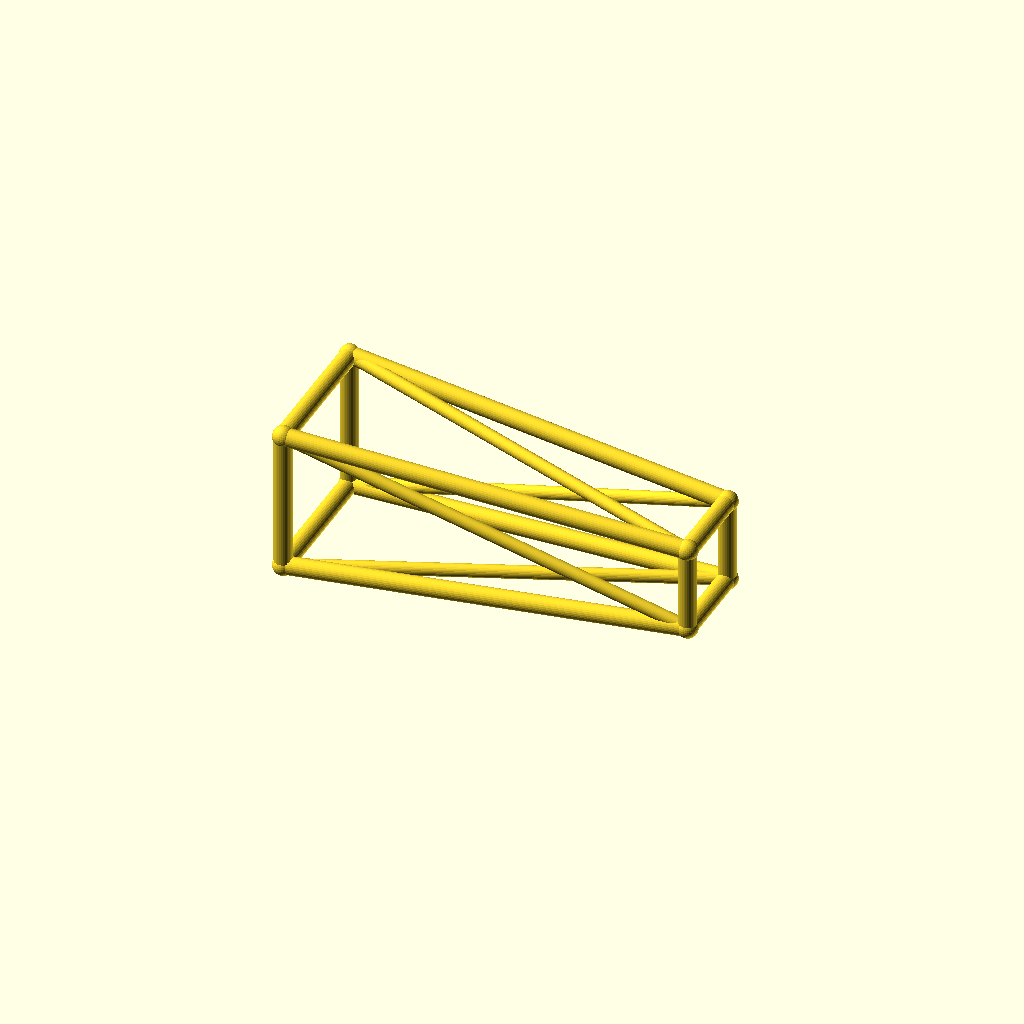
Cell 1: rendered with the file's own defaults.
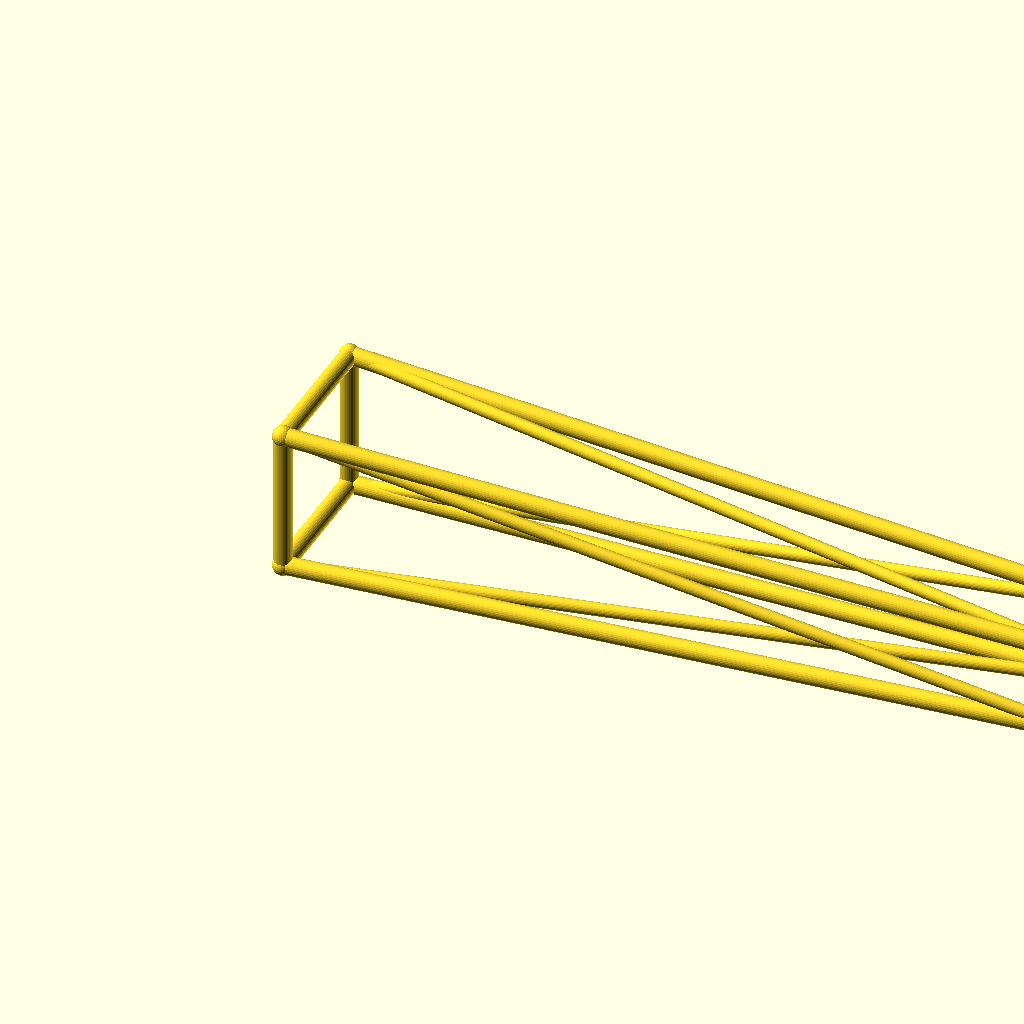
Cell 2 — jib_l set to 220, the other parameters unchanged.
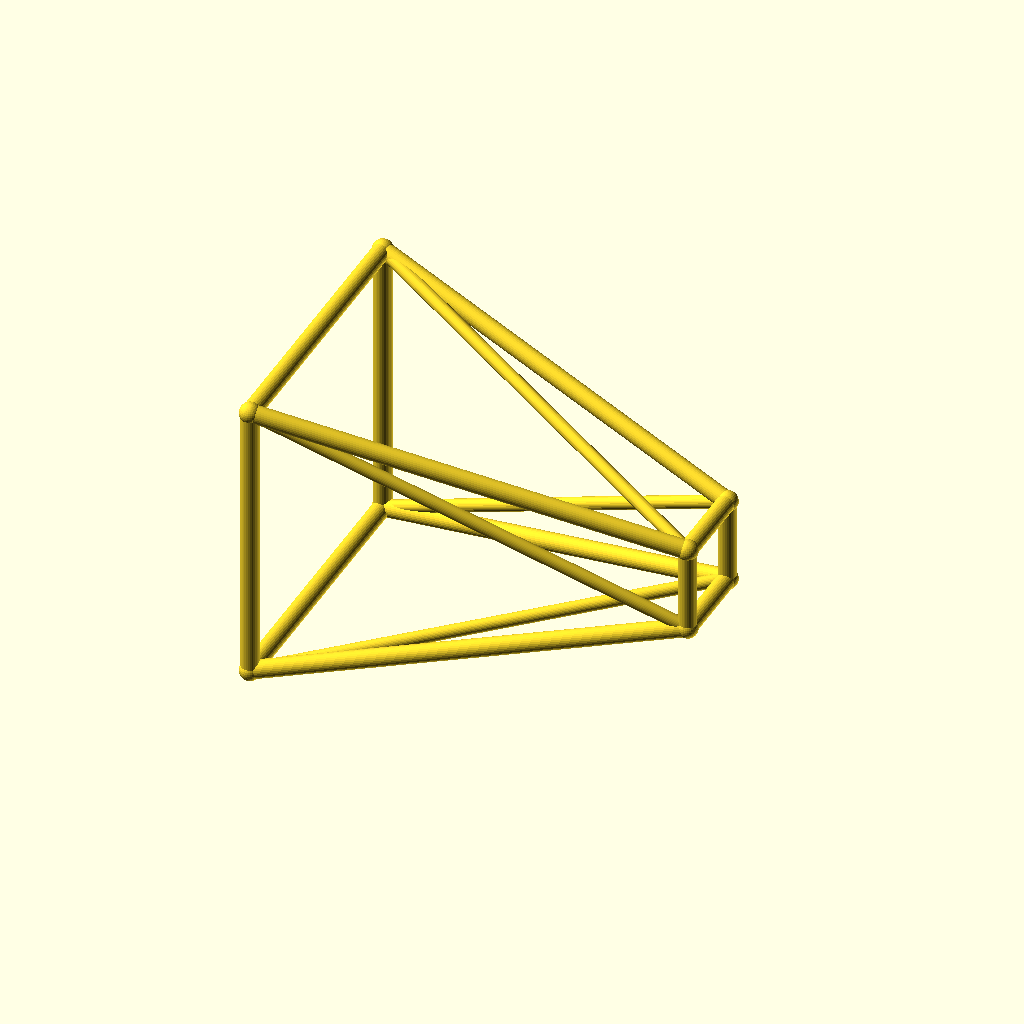
Cell 3 — root_w set to 40, the other parameters unchanged.
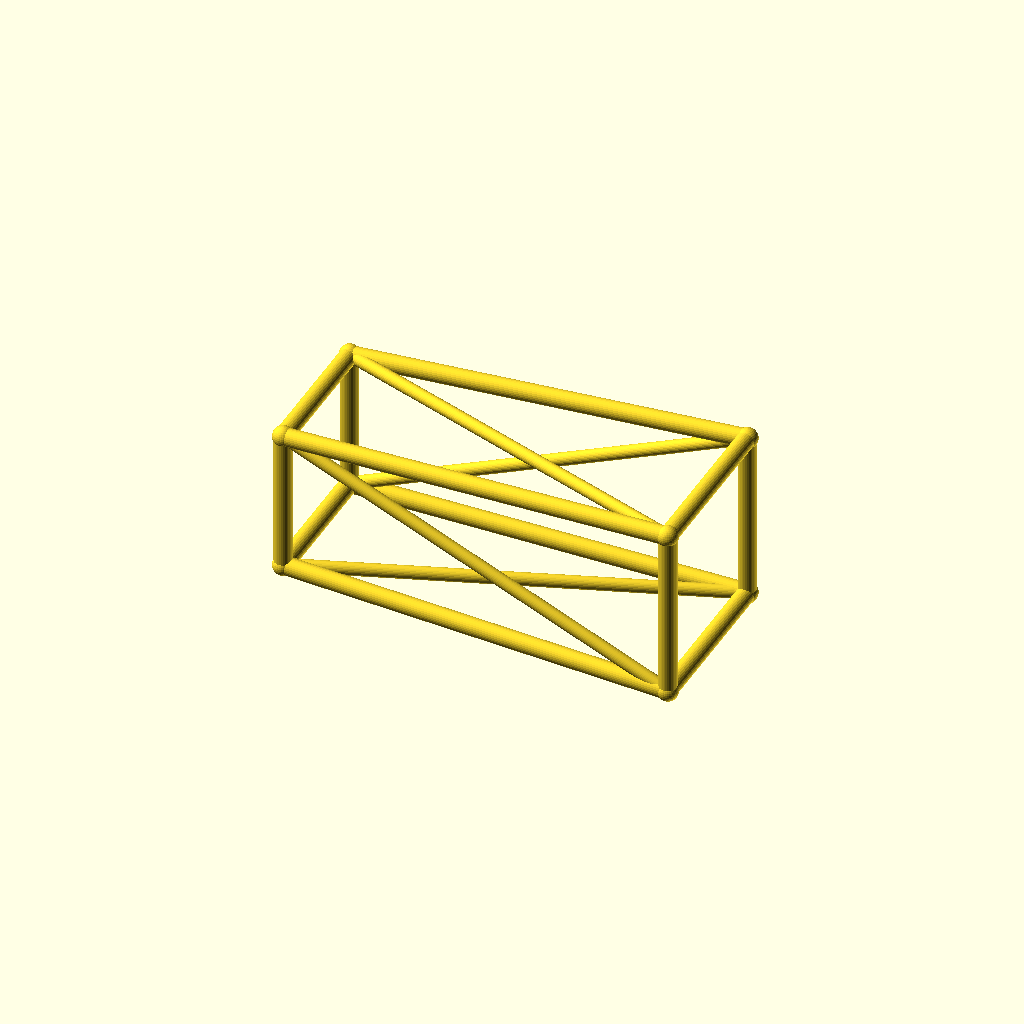
Cell 4: tip_w = 24 (everything else at default).
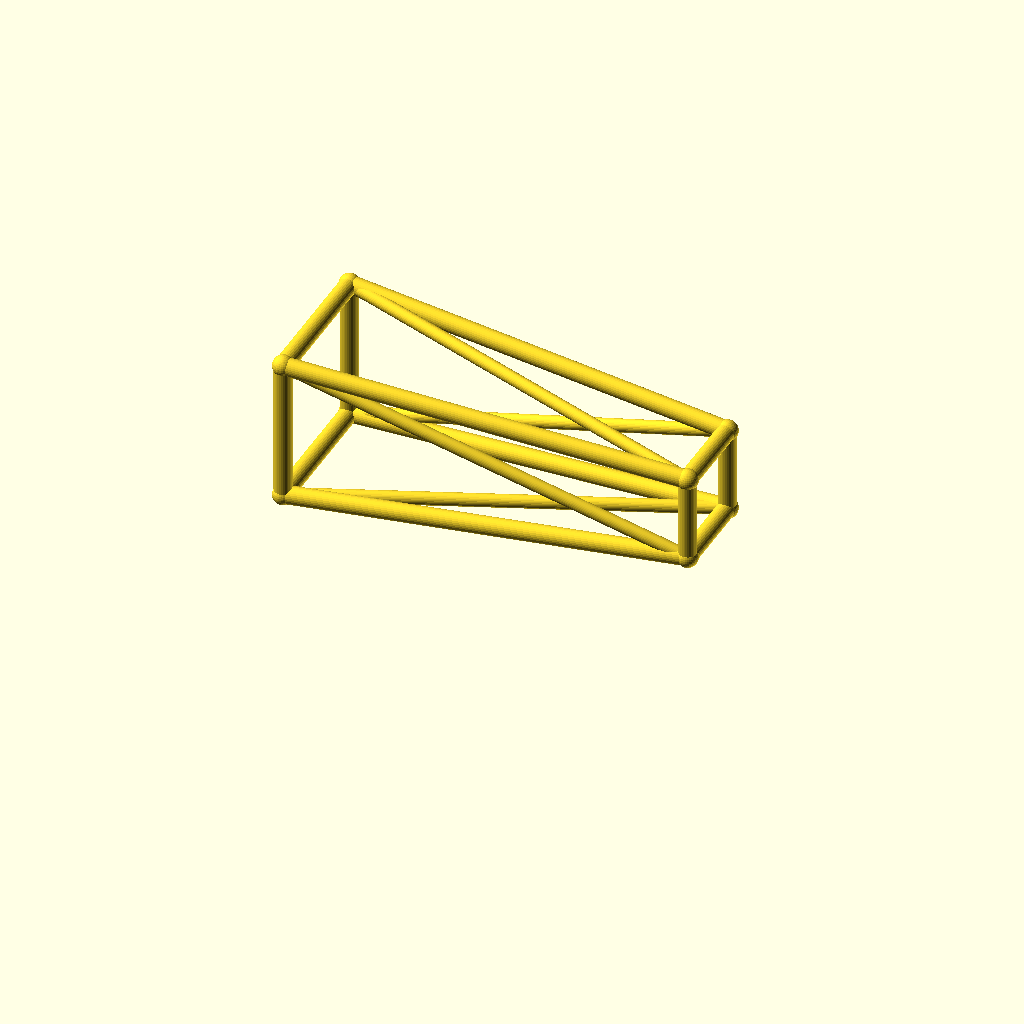
Cell 5: deck_h = 44 (everything else at default).
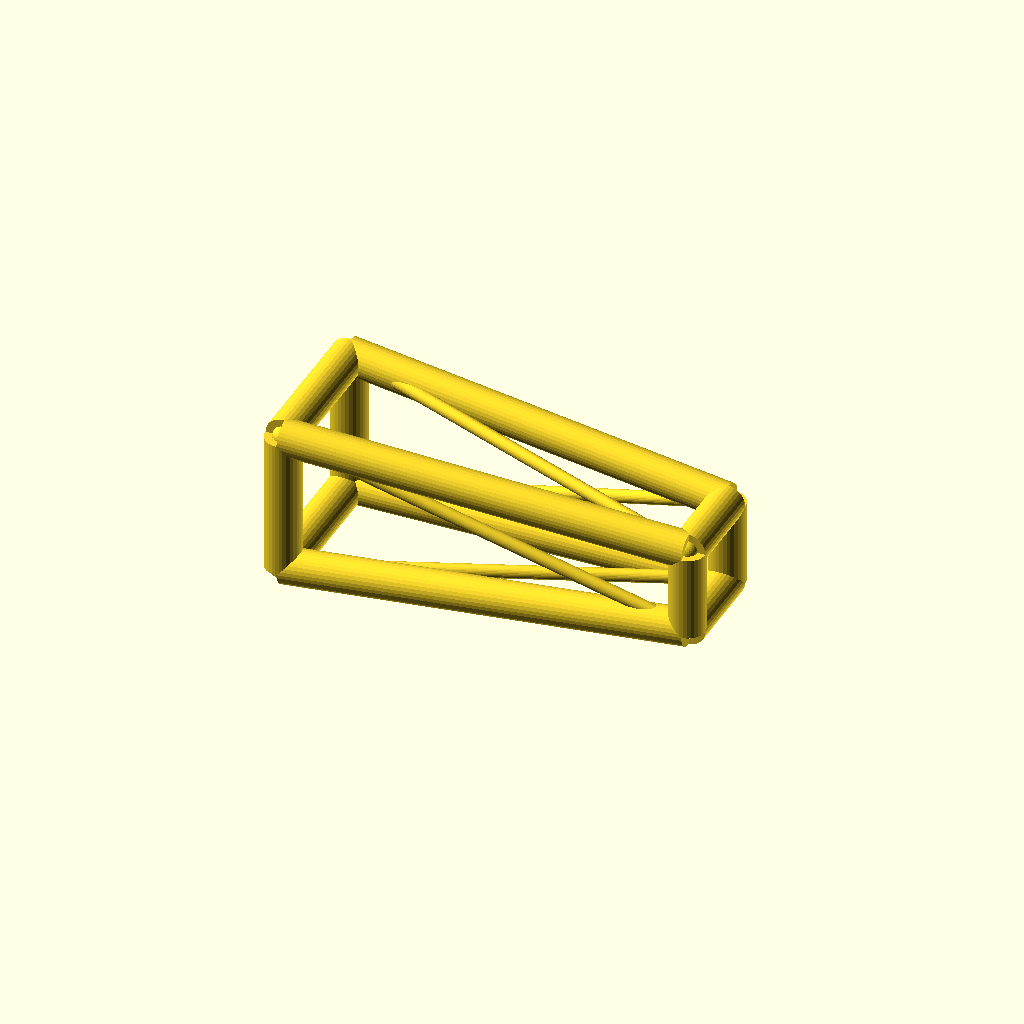
Cell 6: chord_r = 5 (everything else at default).
All cells are drawn from one camera (rotation 55°, 0°, 25°, orthographic, colour scheme Cornfield), so only the parameter changes between them.
The OpenSCAD source (optional_data/data/wire3/cranejib/scene_0053.scad):
$fn = 32;

// ----------------------------------------------------------------------
// Crane jib: tapered jib, 110 mm
// ----------------------------------------------------------------------

// --- parameters (mm) ---
jib_l = 110;              // jib length, X
root_w = 20;              // half width of the root ring
tip_w = 12;               // half width of the tip ring
deck_h = 22;              // height of the jib axis
chord_r = 2.5;            // ring and chord radius
brace_r = 1.8;            // diagonal radius
joint_r = 2.9;            // joint ball radius

bbox_x = jib_l + 2 * joint_r;  // overall X, joints included
bbox_y = 2 * root_w + 2 * joint_r;  // overall Y, joints included
bbox_z = 40 + 2 * joint_r;  // overall Z, joints included
chord_d = 2 * chord_r;  // chord stock diameter
brace_d = 2 * brace_r;  // brace stock diameter
root_d = 2 * root_w;  // root ring section
tip_d = 2 * tip_w;  // tip ring section
jib_h = 2 * root_w;  // root ring height
nodes = [[0, -root_w, deck_h - root_w], [0, root_w, deck_h - root_w], [0, root_w, deck_h + root_w], [0, -root_w, deck_h + root_w], [jib_l, -tip_w, deck_h - tip_w], [jib_l, tip_w, deck_h - tip_w], [jib_l, tip_w, deck_h + tip_w], [jib_l, -tip_w, deck_h + tip_w]];

module member(a, b, r) {
  /* round stock from joint a to joint b, ends buried in the joint balls */
  d = b - a;
  length = norm(d);
  translate(a) rotate([0, acos(d[2] / length), atan2(d[1], d[0])])
    cylinder(h = length, r = r);
}

module joint(p, r) {
  /* ball at the joint centre, fatter than every member meeting there */
  translate(p) sphere(r = r);
}

/* members - each call is one graph edge */
member(nodes[0], nodes[1], chord_r);
member(nodes[1], nodes[2], chord_r);
member(nodes[2], nodes[3], chord_r);
member(nodes[3], nodes[0], chord_r);
member(nodes[4], nodes[5], chord_r);
member(nodes[5], nodes[6], chord_r);
member(nodes[6], nodes[7], chord_r);
member(nodes[7], nodes[4], chord_r);
member(nodes[0], nodes[4], chord_r);
member(nodes[0], nodes[5], brace_r);
member(nodes[1], nodes[5], chord_r);
member(nodes[1], nodes[6], brace_r);
member(nodes[2], nodes[6], chord_r);
member(nodes[2], nodes[7], brace_r);
member(nodes[3], nodes[7], chord_r);
member(nodes[3], nodes[4], brace_r);

/* joint balls */
for (p = nodes) joint(p, joint_r);
Customizer parameters (derived from the source; name, type, default, range or options):
jib_l: number, default 110
root_w: number, default 20
tip_w: number, default 12
deck_h: number, default 22
chord_r: number, default 2.5
brace_r: number, default 1.8
joint_r: number, default 2.9
